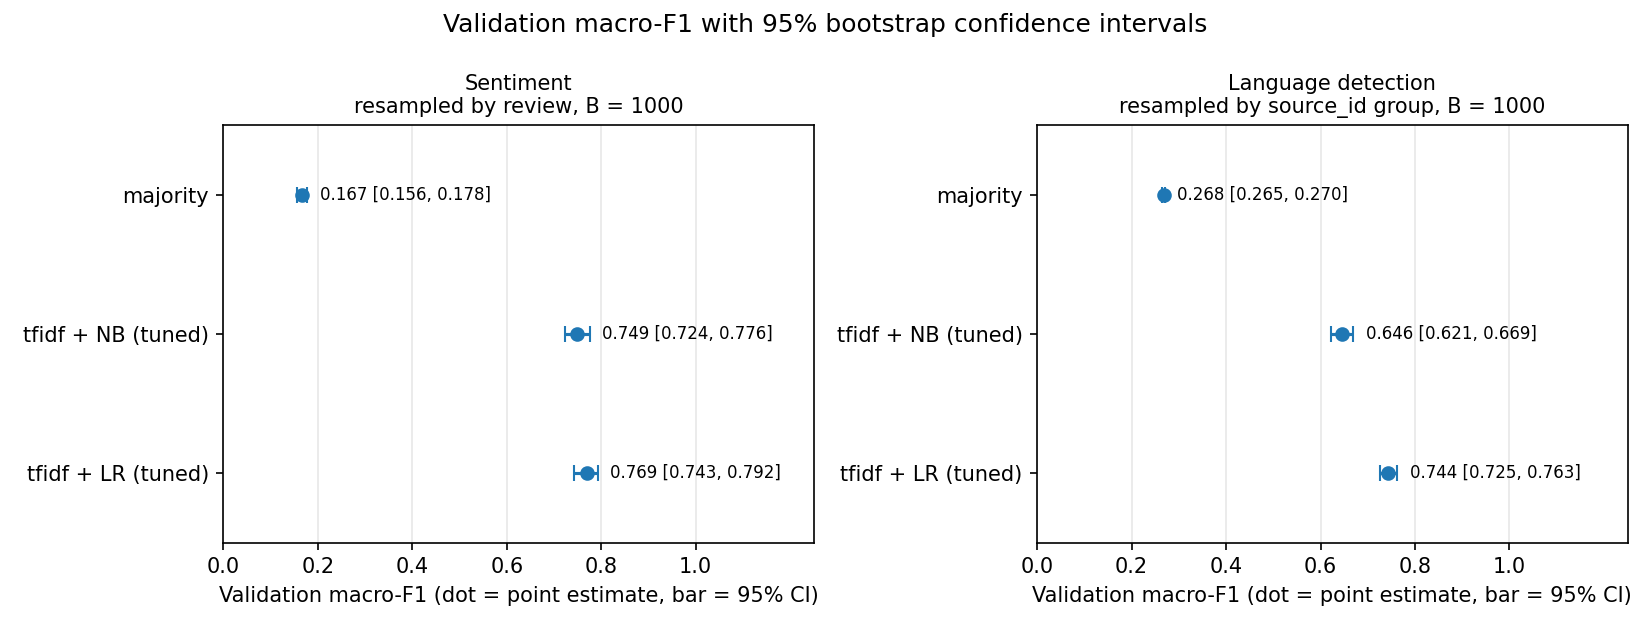

Values plotted in this chart, from the file beside it:
task, model, setting, macro_f1, macro_f1_lo, macro_f1_hi, macro_f1_se, accuracy, accuracy_lo, accuracy_hi, resample_unit, n_boot, macro_f1_lo_sentence, macro_f1_hi_sentence, macro_f1_se_sentence
sentiment, majority, , 0.167, 0.156, 0.178, 0.006, 0.333, 0.304, 0.363, sentence, 1000, , , 
sentiment, tfidf + NB (tuned), alpha=0.01, ngram=(1, 3), 0.749, 0.724, 0.776, 0.014, 0.748, 0.723, 0.775, sentence, 1000, , , 
sentiment, tfidf + LR (tuned), C=30, ngram=(1, 2), 0.769, 0.743, 0.792, 0.013, 0.767, 0.741, 0.791, sentence, 1000, , , 
ld, majority, , 0.268, 0.265, 0.270, 0.001, 0.671, 0.660, 0.683, source_id, 1000, 0.263, 0.272, 0.002
ld, tfidf + NB (tuned), alpha=0.003, ngram=(1, 3), 0.646, 0.621, 0.669, 0.012, 0.760, 0.744, 0.775, source_id, 1000, 0.622, 0.668, 0.012
ld, tfidf + LR (tuned), C=30, ngram=(1, 2), 0.744, 0.725, 0.763, 0.010, 0.793, 0.777, 0.810, source_id, 1000, 0.725, 0.764, 0.010
